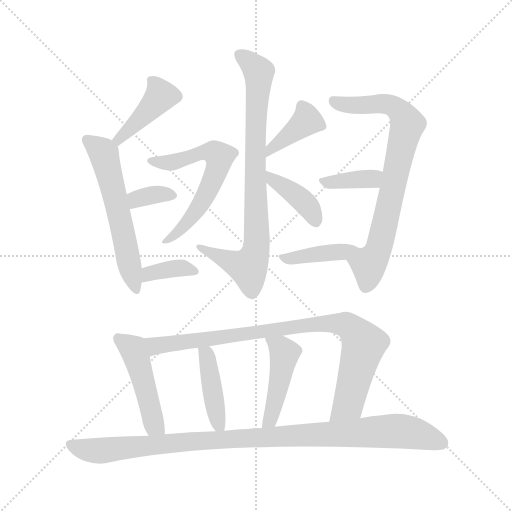
t = 0.00 s
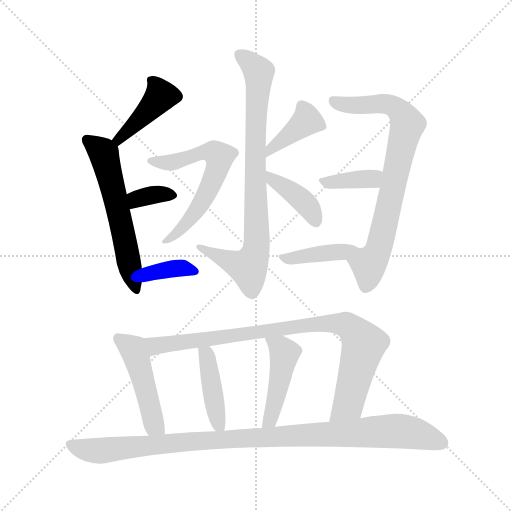
t = 2.21 s
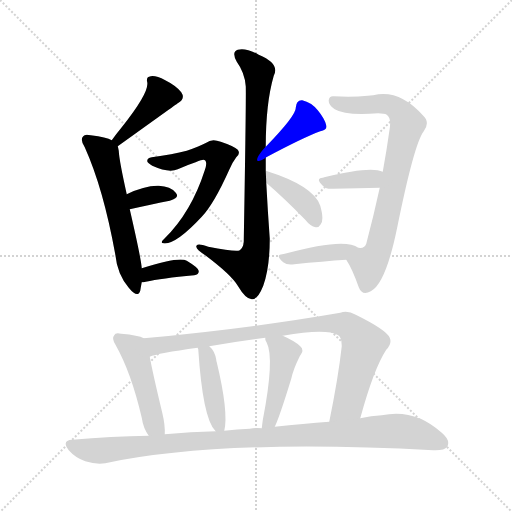
t = 4.41 s
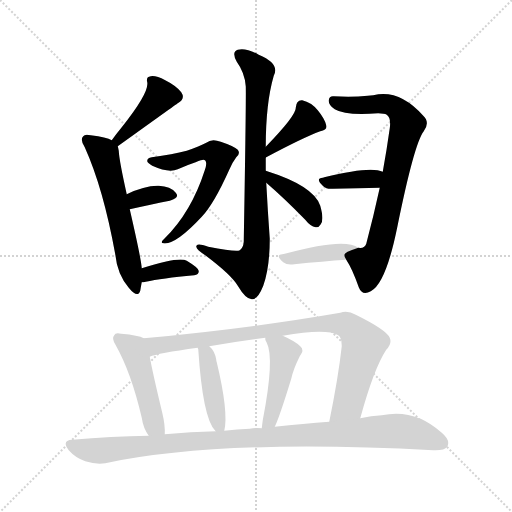
t = 6.62 s
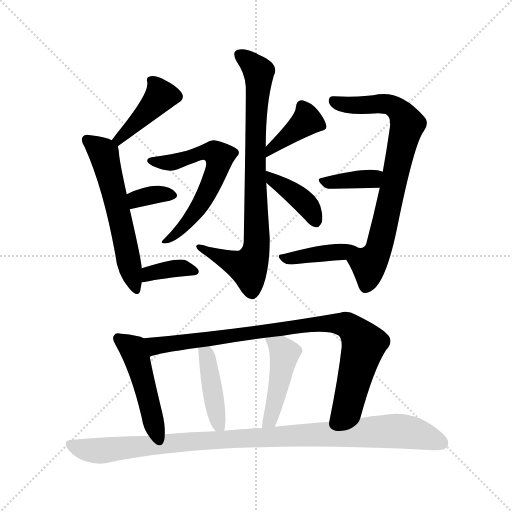
t = 8.83 s
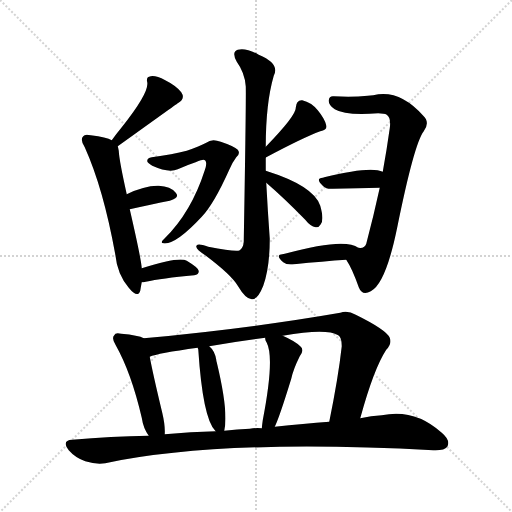
t = 11.03 s

The animated SVG that drew these frames (rendered in a browser with its animation timeline set to each time). Animation: 16 CSS @keyframes rules; one cycle of 11.03 s.

<svg version="1.1" viewBox="0 0 1024 1024" xmlns="http://www.w3.org/2000/svg">
  <g stroke="lightgray" stroke-dasharray="1,1" stroke-width="1" transform="scale(4, 4)">
    <line x1="0" y1="0" x2="256" y2="256"></line>
    <line x1="256" y1="0" x2="0" y2="256"></line>
    <line x1="128" y1="0" x2="128" y2="256"></line>
    <line x1="0" y1="128" x2="256" y2="128"></line>
  </g>
<g transform="scale(1, -1) translate(0, -900)">
   <style type="text/css">
    @keyframes keyframes0 {
      from {
       stroke: blue;
       stroke-dashoffset: 417;
       stroke-width: 128;
       }
       58% {
       animation-timing-function: step-end;
       stroke: blue;
       stroke-dashoffset: 0;
       stroke-width: 128;
       }
       to {
       stroke: black;
       stroke-width: 1024;
       }
       }
       #make-me-a-hanzi-animation-0 {
         animation: keyframes0 0.589355s both;
         animation-delay: 0.000000s;
         animation-timing-function: linear;
       }
    @keyframes keyframes1 {
      from {
       stroke: blue;
       stroke-dashoffset: 574;
       stroke-width: 128;
       }
       65% {
       animation-timing-function: step-end;
       stroke: blue;
       stroke-dashoffset: 0;
       stroke-width: 128;
       }
       to {
       stroke: black;
       stroke-width: 1024;
       }
       }
       #make-me-a-hanzi-animation-1 {
         animation: keyframes1 0.717122s both;
         animation-delay: 0.589355s;
         animation-timing-function: linear;
       }
    @keyframes keyframes2 {
      from {
       stroke: blue;
       stroke-dashoffset: 340;
       stroke-width: 128;
       }
       53% {
       animation-timing-function: step-end;
       stroke: blue;
       stroke-dashoffset: 0;
       stroke-width: 128;
       }
       to {
       stroke: black;
       stroke-width: 1024;
       }
       }
       #make-me-a-hanzi-animation-2 {
         animation: keyframes2 0.526693s both;
         animation-delay: 1.306478s;
         animation-timing-function: linear;
       }
    @keyframes keyframes3 {
      from {
       stroke: blue;
       stroke-dashoffset: 365;
       stroke-width: 128;
       }
       54% {
       animation-timing-function: step-end;
       stroke: blue;
       stroke-dashoffset: 0;
       stroke-width: 128;
       }
       to {
       stroke: black;
       stroke-width: 1024;
       }
       }
       #make-me-a-hanzi-animation-3 {
         animation: keyframes3 0.547038s both;
         animation-delay: 1.833171s;
         animation-timing-function: linear;
       }
    @keyframes keyframes4 {
      from {
       stroke: blue;
       stroke-dashoffset: 804;
       stroke-width: 128;
       }
       72% {
       animation-timing-function: step-end;
       stroke: blue;
       stroke-dashoffset: 0;
       stroke-width: 128;
       }
       to {
       stroke: black;
       stroke-width: 1024;
       }
       }
       #make-me-a-hanzi-animation-4 {
         animation: keyframes4 0.904297s both;
         animation-delay: 2.380208s;
         animation-timing-function: linear;
       }
    @keyframes keyframes5 {
      from {
       stroke: blue;
       stroke-dashoffset: 604;
       stroke-width: 128;
       }
       66% {
       animation-timing-function: step-end;
       stroke: blue;
       stroke-dashoffset: 0;
       stroke-width: 128;
       }
       to {
       stroke: black;
       stroke-width: 1024;
       }
       }
       #make-me-a-hanzi-animation-5 {
         animation: keyframes5 0.741536s both;
         animation-delay: 3.284505s;
         animation-timing-function: linear;
       }
    @keyframes keyframes6 {
      from {
       stroke: blue;
       stroke-dashoffset: 389;
       stroke-width: 128;
       }
       56% {
       animation-timing-function: step-end;
       stroke: blue;
       stroke-dashoffset: 0;
       stroke-width: 128;
       }
       to {
       stroke: black;
       stroke-width: 1024;
       }
       }
       #make-me-a-hanzi-animation-6 {
         animation: keyframes6 0.566569s both;
         animation-delay: 4.026042s;
         animation-timing-function: linear;
       }
    @keyframes keyframes7 {
      from {
       stroke: blue;
       stroke-dashoffset: 390;
       stroke-width: 128;
       }
       56% {
       animation-timing-function: step-end;
       stroke: blue;
       stroke-dashoffset: 0;
       stroke-width: 128;
       }
       to {
       stroke: black;
       stroke-width: 1024;
       }
       }
       #make-me-a-hanzi-animation-7 {
         animation: keyframes7 0.567383s both;
         animation-delay: 4.592611s;
         animation-timing-function: linear;
       }
    @keyframes keyframes8 {
      from {
       stroke: blue;
       stroke-dashoffset: 758;
       stroke-width: 128;
       }
       71% {
       animation-timing-function: step-end;
       stroke: blue;
       stroke-dashoffset: 0;
       stroke-width: 128;
       }
       to {
       stroke: black;
       stroke-width: 1024;
       }
       }
       #make-me-a-hanzi-animation-8 {
         animation: keyframes8 0.866862s both;
         animation-delay: 5.159993s;
         animation-timing-function: linear;
       }
    @keyframes keyframes9 {
      from {
       stroke: blue;
       stroke-dashoffset: 373;
       stroke-width: 128;
       }
       55% {
       animation-timing-function: step-end;
       stroke: blue;
       stroke-dashoffset: 0;
       stroke-width: 128;
       }
       to {
       stroke: black;
       stroke-width: 1024;
       }
       }
       #make-me-a-hanzi-animation-9 {
         animation: keyframes9 0.553548s both;
         animation-delay: 6.026855s;
         animation-timing-function: linear;
       }
    @keyframes keyframes10 {
      from {
       stroke: blue;
       stroke-dashoffset: 403;
       stroke-width: 128;
       }
       57% {
       animation-timing-function: step-end;
       stroke: blue;
       stroke-dashoffset: 0;
       stroke-width: 128;
       }
       to {
       stroke: black;
       stroke-width: 1024;
       }
       }
       #make-me-a-hanzi-animation-10 {
         animation: keyframes10 0.577962s both;
         animation-delay: 6.580404s;
         animation-timing-function: linear;
       }
    @keyframes keyframes11 {
      from {
       stroke: blue;
       stroke-dashoffset: 468;
       stroke-width: 128;
       }
       60% {
       animation-timing-function: step-end;
       stroke: blue;
       stroke-dashoffset: 0;
       stroke-width: 128;
       }
       to {
       stroke: black;
       stroke-width: 1024;
       }
       }
       #make-me-a-hanzi-animation-11 {
         animation: keyframes11 0.630859s both;
         animation-delay: 7.158366s;
         animation-timing-function: linear;
       }
    @keyframes keyframes12 {
      from {
       stroke: blue;
       stroke-dashoffset: 877;
       stroke-width: 128;
       }
       74% {
       animation-timing-function: step-end;
       stroke: blue;
       stroke-dashoffset: 0;
       stroke-width: 128;
       }
       to {
       stroke: black;
       stroke-width: 1024;
       }
       }
       #make-me-a-hanzi-animation-12 {
         animation: keyframes12 0.963704s both;
         animation-delay: 7.789225s;
         animation-timing-function: linear;
       }
    @keyframes keyframes13 {
      from {
       stroke: blue;
       stroke-dashoffset: 424;
       stroke-width: 128;
       }
       58% {
       animation-timing-function: step-end;
       stroke: blue;
       stroke-dashoffset: 0;
       stroke-width: 128;
       }
       to {
       stroke: black;
       stroke-width: 1024;
       }
       }
       #make-me-a-hanzi-animation-13 {
         animation: keyframes13 0.595052s both;
         animation-delay: 8.752930s;
         animation-timing-function: linear;
       }
    @keyframes keyframes14 {
      from {
       stroke: blue;
       stroke-dashoffset: 452;
       stroke-width: 128;
       }
       60% {
       animation-timing-function: step-end;
       stroke: blue;
       stroke-dashoffset: 0;
       stroke-width: 128;
       }
       to {
       stroke: black;
       stroke-width: 1024;
       }
       }
       #make-me-a-hanzi-animation-14 {
         animation: keyframes14 0.617839s both;
         animation-delay: 9.347982s;
         animation-timing-function: linear;
       }
    @keyframes keyframes15 {
      from {
       stroke: blue;
       stroke-dashoffset: 1005;
       stroke-width: 128;
       }
       77% {
       animation-timing-function: step-end;
       stroke: blue;
       stroke-dashoffset: 0;
       stroke-width: 128;
       }
       to {
       stroke: black;
       stroke-width: 1024;
       }
       }
       #make-me-a-hanzi-animation-15 {
         animation: keyframes15 1.067871s both;
         animation-delay: 9.965820s;
         animation-timing-function: linear;
       }
</style>
<path d="M 235.5 607.5 Q 352.5 691.5 355.5 693.5 Q 371.5 702.5 362.5 715.5 Q 352.5 728.5 330.5 739.5 Q 311.5 749.5 301.5 747.5 Q 291.5 746.5 294.5 735.5 Q 298.5 714.5 243.5 645.5 Q 233.5 633.5 223.5 619.5 C 205.5 595.5 211.5 590.5 235.5 607.5 Z" fill="lightgray"></path> 
<path d="M 283.5 363.5 Q 282.5 381.5 259.5 481.5 L 253.5 511.5 Q 238.5 578.5 237.5 598.5 Q 236.5 604.5 235.5 607.5 C 233.5 615.5 233.5 615.5 223.5 619.5 Q 213.5 625.5 181.5 629.5 Q 169.5 632.5 166.5 627.5 Q 159.5 620.5 169.5 605.5 Q 206.5 523.5 230.5 391.5 Q 234.5 351.5 257.5 324.5 Q 275.5 302.5 280.5 318.5 Q 281.5 325.5 283.5 335.5 L 283.5 363.5 Z" fill="lightgray"></path> 
<path d="M 259.5 481.5 Q 304.5 491.5 339.5 498.5 Q 360.5 504.5 351.5 514.5 Q 341.5 527.5 317.5 528.5 Q 290.5 529.5 253.5 511.5 C 226.5 498.5 230.5 475.5 259.5 481.5 Z" fill="lightgray"></path> 
<path d="M 283.5 335.5 Q 286.5 335.5 291.5 336.5 Q 322.5 343.5 388.5 349.5 Q 397.5 350.5 397.5 357.5 Q 398.5 363.5 373.5 378.5 Q 358.5 387.5 283.5 363.5 C 254.5 354.5 253.5 333.5 283.5 335.5 Z" fill="lightgray"></path> 
<path d="M 531.5 558.5 Q 531.5 571.5 531.5 584.5 L 531.5 606.5 Q 531.5 693.5 547.5 748.5 Q 560.5 772.5 517.5 790.5 Q 490.5 805.5 475.5 800.5 Q 462.5 796.5 473.5 776.5 Q 489.5 754.5 491.5 727.5 Q 492.5 708.5 487.5 416.5 Q 486.5 404.5 479.5 399.5 Q 472.5 395.5 416.5 406.5 Q 391.5 415.5 392.5 406.5 Q 393.5 400.5 410.5 389.5 Q 462.5 350.5 475.5 328.5 Q 491.5 301.5 503.5 301.5 Q 515.5 300.5 526.5 328.5 Q 539.5 364.5 539.5 422.5 Q 535.5 477.5 532.5 534.5 L 531.5 558.5 Z" fill="lightgray"></path> 
<path d="M 303.5 585.5 Q 294.5 584.5 294.5 578.5 Q 293.5 574.5 304.5 568.5 Q 337.5 553.5 355.5 561.5 Q 401.5 580.5 406.5 580.5 Q 416.5 579.5 409.5 559.5 Q 382.5 475.5 329.5 423.5 Q 319.5 414.5 326.5 413.5 Q 350.5 409.5 403.5 466.5 Q 427.5 491.5 458.5 560.5 Q 465.5 576.5 472.5 585.5 Q 481.5 592.5 475.5 600.5 Q 468.5 607.5 441.5 616.5 Q 423.5 623.5 412.5 614.5 Q 399.5 607.5 373.5 598.5 Q 345.5 591.5 303.5 585.5 Z" fill="lightgray"></path> 
<path d="M 531.5 584.5 Q 530.5 585.5 532.5 585.5 Q 605.5 624.5 640.5 637.5 Q 655.5 640.5 652.5 649.5 Q 649.5 662.5 635.5 679.5 Q 622.5 695.5 604.5 699.5 Q 592.5 700.5 591.5 684.5 Q 592.5 669.5 531.5 606.5 C 510.5 584.5 506.5 568.5 531.5 584.5 Z" fill="lightgray"></path> 
<path d="M 532.5 534.5 Q 568.5 503.5 610.5 460.5 Q 620.5 447.5 631.5 445.5 Q 637.5 444.5 641.5 451.5 Q 648.5 460.5 640.5 488.5 Q 627.5 528.5 531.5 558.5 C 502.5 567.5 509.5 554.5 532.5 534.5 Z" fill="lightgray"></path> 
<path d="M 692.5 380.5 Q 704.5 362.5 717.5 325.5 Q 724.5 307.5 741.5 317.5 Q 771.5 332.5 794.5 445.5 Q 828.5 613.5 847.5 637.5 Q 860.5 655.5 846.5 668.5 Q 798.5 722.5 746.5 709.5 Q 740.5 709.5 735.5 708.5 Q 704.5 705.5 667.5 707.5 Q 658.5 708.5 657.5 699.5 Q 656.5 690.5 669.5 681.5 Q 690.5 668.5 756.5 673.5 Q 768.5 673.5 773.5 670.5 Q 782.5 664.5 779.5 643.5 Q 773.5 600.5 765.5 556.5 L 759.5 524.5 Q 747.5 469.5 732.5 412.5 Q 729.5 402.5 716.5 404.5 C 688.5 394.5 684.5 393.5 692.5 380.5 Z" fill="lightgray"></path> 
<path d="M 765.5 556.5 Q 741.5 568.5 648.5 545.5 Q 647.5 545.5 645.5 544.5 Q 629.5 543.5 646.5 527.5 Q 652.5 521.5 665.5 522.5 Q 717.5 523.5 759.5 524.5 C 789.5 525.5 793.5 545.5 765.5 556.5 Z" fill="lightgray"></path> 
<path d="M 716.5 404.5 Q 689.5 425.5 569.5 392.5 Q 566.5 392.5 564.5 391.5 Q 549.5 390.5 566.5 375.5 Q 573.5 369.5 588.5 371.5 Q 646.5 377.5 692.5 380.5 C 722.5 382.5 741.5 388.5 716.5 404.5 Z" fill="lightgray"></path> 
<path d="M 287.5 223.5 Q 277.5 229.5 242.5 232.5 Q 230.5 235.5 228.5 229.5 Q 222.5 223.5 231.5 209.5 Q 262.5 154.5 283.5 64.5 Q 286.5 43.5 297.5 28.5 C 313.5 3.5 329.5 1.5 329.5 31.5 Q 330.5 49.5 324.5 74.5 Q 305.5 153.5 299.5 186.5 C 293.5 215.5 292.5 221.5 287.5 223.5 Z" fill="lightgray"></path> 
<path d="M 720.5 63.5 Q 747.5 162.5 772.5 200.5 Q 784.5 212.5 779.5 224.5 Q 772.5 240.5 711.5 270.5 Q 695.5 279.5 680.5 274.5 Q 502.5 243.5 287.5 223.5 C 257.5 220.5 270.5 178.5 299.5 186.5 Q 314.5 193.5 395.5 204.5 L 418.5 207.5 Q 473.5 217.5 530.5 224.5 L 565.5 228.5 Q 652.5 243.5 676.5 229.5 Q 683.5 225.5 683.5 207.5 Q 676.5 144.5 658.5 56.5 C 652.5 27.5 712.5 34.5 720.5 63.5 Z" fill="lightgray"></path> 
<path d="M 448.5 38.5 Q 457.5 75.5 433.5 175.5 Q 432.5 178.5 432.5 180.5 Q 429.5 198.5 418.5 207.5 C 396.5 228.5 389.5 233.5 395.5 204.5 Q 395.5 203.5 396.5 201.5 Q 405.5 63.5 430.5 38.5 L 431.5 37.5 C 445.5 22.5 445.5 22.5 448.5 38.5 Z" fill="lightgray"></path> 
<path d="M 549.5 46.5 Q 558.5 64.5 582.5 142.5 Q 586.5 161.5 599.5 187.5 Q 609.5 200.5 600.5 207.5 Q 590.5 217.5 565.5 228.5 C 538.5 240.5 527.5 245.5 530.5 224.5 Q 529.5 220.5 533.5 214.5 Q 549.5 183.5 525.5 59.5 Q 524.5 52.5 523.5 43.5 C 520.5 13.5 537.5 19.5 549.5 46.5 Z" fill="lightgray"></path> 
<path d="M 297.5 28.5 Q 222.5 27.5 144.5 20.5 Q 122.5 19.5 137.5 -0.5 Q 150.5 -15.5 170.5 -22.5 Q 192.5 -29.5 210.5 -26.5 Q 439.5 22.5 866.5 -0.5 Q 888.5 -1.5 894.5 6.5 Q 901.5 19.5 883.5 34.5 Q 829.5 83.5 763.5 69.5 Q 742.5 68.5 720.5 63.5 L 658.5 56.5 Q 607.5 52.5 549.5 46.5 L 523.5 43.5 Q 510.5 44.5 499.5 42.5 Q 474.5 41.5 448.5 38.5 L 431.5 37.5 Q 382.5 36.5 329.5 31.5 L 297.5 28.5 Z" fill="lightgray"></path> 
      <clipPath id="make-me-a-hanzi-clip-0">
      <path d="M 235.5 607.5 Q 352.5 691.5 355.5 693.5 Q 371.5 702.5 362.5 715.5 Q 352.5 728.5 330.5 739.5 Q 311.5 749.5 301.5 747.5 Q 291.5 746.5 294.5 735.5 Q 298.5 714.5 243.5 645.5 Q 233.5 633.5 223.5 619.5 C 205.5 595.5 211.5 590.5 235.5 607.5 Z" fill="lightgray"></path>
      </clipPath>
      <path clip-path="url(#make-me-a-hanzi-clip-0)" d="M 306.5 736.5 L 321.5 707.5 L 242.5 620.5 L 231.5 621.5 " fill="none" id="make-me-a-hanzi-animation-0" stroke-dasharray="289 578" stroke-linecap="round"></path>

      <clipPath id="make-me-a-hanzi-clip-1">
      <path d="M 283.5 363.5 Q 282.5 381.5 259.5 481.5 L 253.5 511.5 Q 238.5 578.5 237.5 598.5 Q 236.5 604.5 235.5 607.5 C 233.5 615.5 233.5 615.5 223.5 619.5 Q 213.5 625.5 181.5 629.5 Q 169.5 632.5 166.5 627.5 Q 159.5 620.5 169.5 605.5 Q 206.5 523.5 230.5 391.5 Q 234.5 351.5 257.5 324.5 Q 275.5 302.5 280.5 318.5 Q 281.5 325.5 283.5 335.5 L 283.5 363.5 Z" fill="lightgray"></path>
      </clipPath>
      <path clip-path="url(#make-me-a-hanzi-clip-1)" d="M 175.5 619.5 L 208.5 591.5 L 269.5 323.5 " fill="none" id="make-me-a-hanzi-animation-1" stroke-dasharray="446 892" stroke-linecap="round"></path>

      <clipPath id="make-me-a-hanzi-clip-2">
      <path d="M 259.5 481.5 Q 304.5 491.5 339.5 498.5 Q 360.5 504.5 351.5 514.5 Q 341.5 527.5 317.5 528.5 Q 290.5 529.5 253.5 511.5 C 226.5 498.5 230.5 475.5 259.5 481.5 Z" fill="lightgray"></path>
      </clipPath>
      <path clip-path="url(#make-me-a-hanzi-clip-2)" d="M 265.5 490.5 L 272.5 501.5 L 303.5 509.5 L 342.5 508.5 " fill="none" id="make-me-a-hanzi-animation-2" stroke-dasharray="212 424" stroke-linecap="round"></path>

      <clipPath id="make-me-a-hanzi-clip-3">
      <path d="M 283.5 335.5 Q 286.5 335.5 291.5 336.5 Q 322.5 343.5 388.5 349.5 Q 397.5 350.5 397.5 357.5 Q 398.5 363.5 373.5 378.5 Q 358.5 387.5 283.5 363.5 C 254.5 354.5 253.5 333.5 283.5 335.5 Z" fill="lightgray"></path>
      </clipPath>
      <path clip-path="url(#make-me-a-hanzi-clip-3)" d="M 286.5 342.5 L 299.5 355.5 L 338.5 362.5 L 389.5 357.5 " fill="none" id="make-me-a-hanzi-animation-3" stroke-dasharray="237 474" stroke-linecap="round"></path>

      <clipPath id="make-me-a-hanzi-clip-4">
      <path d="M 531.5 558.5 Q 531.5 571.5 531.5 584.5 L 531.5 606.5 Q 531.5 693.5 547.5 748.5 Q 560.5 772.5 517.5 790.5 Q 490.5 805.5 475.5 800.5 Q 462.5 796.5 473.5 776.5 Q 489.5 754.5 491.5 727.5 Q 492.5 708.5 487.5 416.5 Q 486.5 404.5 479.5 399.5 Q 472.5 395.5 416.5 406.5 Q 391.5 415.5 392.5 406.5 Q 393.5 400.5 410.5 389.5 Q 462.5 350.5 475.5 328.5 Q 491.5 301.5 503.5 301.5 Q 515.5 300.5 526.5 328.5 Q 539.5 364.5 539.5 422.5 Q 535.5 477.5 532.5 534.5 L 531.5 558.5 Z" fill="lightgray"></path>
      </clipPath>
      <path clip-path="url(#make-me-a-hanzi-clip-4)" d="M 481.5 787.5 L 517.5 755.5 L 509.5 596.5 L 511.5 396.5 L 494.5 364.5 L 398.5 405.5 " fill="none" id="make-me-a-hanzi-animation-4" stroke-dasharray="676 1352" stroke-linecap="round"></path>

      <clipPath id="make-me-a-hanzi-clip-5">
      <path d="M 303.5 585.5 Q 294.5 584.5 294.5 578.5 Q 293.5 574.5 304.5 568.5 Q 337.5 553.5 355.5 561.5 Q 401.5 580.5 406.5 580.5 Q 416.5 579.5 409.5 559.5 Q 382.5 475.5 329.5 423.5 Q 319.5 414.5 326.5 413.5 Q 350.5 409.5 403.5 466.5 Q 427.5 491.5 458.5 560.5 Q 465.5 576.5 472.5 585.5 Q 481.5 592.5 475.5 600.5 Q 468.5 607.5 441.5 616.5 Q 423.5 623.5 412.5 614.5 Q 399.5 607.5 373.5 598.5 Q 345.5 591.5 303.5 585.5 Z" fill="lightgray"></path>
      </clipPath>
      <path clip-path="url(#make-me-a-hanzi-clip-5)" d="M 302.5 576.5 L 340.5 574.5 L 414.5 596.5 L 438.5 587.5 L 433.5 560.5 L 400.5 489.5 L 359.5 437.5 L 330.5 417.5 " fill="none" id="make-me-a-hanzi-animation-5" stroke-dasharray="476 952" stroke-linecap="round"></path>

      <clipPath id="make-me-a-hanzi-clip-6">
      <path d="M 531.5 584.5 Q 530.5 585.5 532.5 585.5 Q 605.5 624.5 640.5 637.5 Q 655.5 640.5 652.5 649.5 Q 649.5 662.5 635.5 679.5 Q 622.5 695.5 604.5 699.5 Q 592.5 700.5 591.5 684.5 Q 592.5 669.5 531.5 606.5 C 510.5 584.5 506.5 568.5 531.5 584.5 Z" fill="lightgray"></path>
      </clipPath>
      <path clip-path="url(#make-me-a-hanzi-clip-6)" d="M 642.5 647.5 L 613.5 658.5 L 545.5 608.5 L 540.5 591.5 " fill="none" id="make-me-a-hanzi-animation-6" stroke-dasharray="261 522" stroke-linecap="round"></path>

      <clipPath id="make-me-a-hanzi-clip-7">
      <path d="M 532.5 534.5 Q 568.5 503.5 610.5 460.5 Q 620.5 447.5 631.5 445.5 Q 637.5 444.5 641.5 451.5 Q 648.5 460.5 640.5 488.5 Q 627.5 528.5 531.5 558.5 C 502.5 567.5 509.5 554.5 532.5 534.5 Z" fill="lightgray"></path>
      </clipPath>
      <path clip-path="url(#make-me-a-hanzi-clip-7)" d="M 540.5 552.5 L 545.5 539.5 L 615.5 488.5 L 630.5 458.5 " fill="none" id="make-me-a-hanzi-animation-7" stroke-dasharray="262 524" stroke-linecap="round"></path>

      <clipPath id="make-me-a-hanzi-clip-8">
      <path d="M 692.5 380.5 Q 704.5 362.5 717.5 325.5 Q 724.5 307.5 741.5 317.5 Q 771.5 332.5 794.5 445.5 Q 828.5 613.5 847.5 637.5 Q 860.5 655.5 846.5 668.5 Q 798.5 722.5 746.5 709.5 Q 740.5 709.5 735.5 708.5 Q 704.5 705.5 667.5 707.5 Q 658.5 708.5 657.5 699.5 Q 656.5 690.5 669.5 681.5 Q 690.5 668.5 756.5 673.5 Q 768.5 673.5 773.5 670.5 Q 782.5 664.5 779.5 643.5 Q 773.5 600.5 765.5 556.5 L 759.5 524.5 Q 747.5 469.5 732.5 412.5 Q 729.5 402.5 716.5 404.5 C 688.5 394.5 684.5 393.5 692.5 380.5 Z" fill="lightgray"></path>
      </clipPath>
      <path clip-path="url(#make-me-a-hanzi-clip-8)" d="M 667.5 697.5 L 710.5 688.5 L 778.5 690.5 L 799.5 677.5 L 814.5 651.5 L 762.5 416.5 L 737.5 370.5 L 731.5 328.5 " fill="none" id="make-me-a-hanzi-animation-8" stroke-dasharray="630 1260" stroke-linecap="round"></path>

      <clipPath id="make-me-a-hanzi-clip-9">
      <path d="M 765.5 556.5 Q 741.5 568.5 648.5 545.5 Q 647.5 545.5 645.5 544.5 Q 629.5 543.5 646.5 527.5 Q 652.5 521.5 665.5 522.5 Q 717.5 523.5 759.5 524.5 C 789.5 525.5 793.5 545.5 765.5 556.5 Z" fill="lightgray"></path>
      </clipPath>
      <path clip-path="url(#make-me-a-hanzi-clip-9)" d="M 645.5 535.5 L 737.5 541.5 L 759.5 552.5 " fill="none" id="make-me-a-hanzi-animation-9" stroke-dasharray="245 490" stroke-linecap="round"></path>

      <clipPath id="make-me-a-hanzi-clip-10">
      <path d="M 716.5 404.5 Q 689.5 425.5 569.5 392.5 Q 566.5 392.5 564.5 391.5 Q 549.5 390.5 566.5 375.5 Q 573.5 369.5 588.5 371.5 Q 646.5 377.5 692.5 380.5 C 722.5 382.5 741.5 388.5 716.5 404.5 Z" fill="lightgray"></path>
      </clipPath>
      <path clip-path="url(#make-me-a-hanzi-clip-10)" d="M 564.5 383.5 L 710.5 402.5 " fill="none" id="make-me-a-hanzi-animation-10" stroke-dasharray="275 550" stroke-linecap="round"></path>

      <clipPath id="make-me-a-hanzi-clip-11">
      <path d="M 287.5 223.5 Q 277.5 229.5 242.5 232.5 Q 230.5 235.5 228.5 229.5 Q 222.5 223.5 231.5 209.5 Q 262.5 154.5 283.5 64.5 Q 286.5 43.5 297.5 28.5 C 313.5 3.5 329.5 1.5 329.5 31.5 Q 330.5 49.5 324.5 74.5 Q 305.5 153.5 299.5 186.5 C 293.5 215.5 292.5 221.5 287.5 223.5 Z" fill="lightgray"></path>
      </clipPath>
      <path clip-path="url(#make-me-a-hanzi-clip-11)" d="M 237.5 222.5 L 268.5 196.5 L 308.5 50.5 L 323.5 37.5 " fill="none" id="make-me-a-hanzi-animation-11" stroke-dasharray="340 680" stroke-linecap="round"></path>

      <clipPath id="make-me-a-hanzi-clip-12">
      <path d="M 720.5 63.5 Q 747.5 162.5 772.5 200.5 Q 784.5 212.5 779.5 224.5 Q 772.5 240.5 711.5 270.5 Q 695.5 279.5 680.5 274.5 Q 502.5 243.5 287.5 223.5 C 257.5 220.5 270.5 178.5 299.5 186.5 Q 314.5 193.5 395.5 204.5 L 418.5 207.5 Q 473.5 217.5 530.5 224.5 L 565.5 228.5 Q 652.5 243.5 676.5 229.5 Q 683.5 225.5 683.5 207.5 Q 676.5 144.5 658.5 56.5 C 652.5 27.5 712.5 34.5 720.5 63.5 Z" fill="lightgray"></path>
      </clipPath>
      <path clip-path="url(#make-me-a-hanzi-clip-12)" d="M 300.5 193.5 L 310.5 208.5 L 331.5 212.5 L 647.5 253.5 L 695.5 249.5 L 727.5 211.5 L 694.5 88.5 L 665.5 64.5 " fill="none" id="make-me-a-hanzi-animation-12" stroke-dasharray="749 1498" stroke-linecap="round"></path>

      <clipPath id="make-me-a-hanzi-clip-13">
      <path d="M 448.5 38.5 Q 457.5 75.5 433.5 175.5 Q 432.5 178.5 432.5 180.5 Q 429.5 198.5 418.5 207.5 C 396.5 228.5 389.5 233.5 395.5 204.5 Q 395.5 203.5 396.5 201.5 Q 405.5 63.5 430.5 38.5 L 431.5 37.5 C 445.5 22.5 445.5 22.5 448.5 38.5 Z" fill="lightgray"></path>
      </clipPath>
      <path clip-path="url(#make-me-a-hanzi-clip-13)" d="M 401.5 204.5 L 414.5 183.5 L 432.5 71.5 L 443.5 43.5 " fill="none" id="make-me-a-hanzi-animation-13" stroke-dasharray="296 592" stroke-linecap="round"></path>

      <clipPath id="make-me-a-hanzi-clip-14">
      <path d="M 549.5 46.5 Q 558.5 64.5 582.5 142.5 Q 586.5 161.5 599.5 187.5 Q 609.5 200.5 600.5 207.5 Q 590.5 217.5 565.5 228.5 C 538.5 240.5 527.5 245.5 530.5 224.5 Q 529.5 220.5 533.5 214.5 Q 549.5 183.5 525.5 59.5 Q 524.5 52.5 523.5 43.5 C 520.5 13.5 537.5 19.5 549.5 46.5 Z" fill="lightgray"></path>
      </clipPath>
      <path clip-path="url(#make-me-a-hanzi-clip-14)" d="M 536.5 220.5 L 569.5 193.5 L 547.5 84.5 L 539.5 58.5 L 529.5 47.5 " fill="none" id="make-me-a-hanzi-animation-14" stroke-dasharray="324 648" stroke-linecap="round"></path>

      <clipPath id="make-me-a-hanzi-clip-15">
      <path d="M 297.5 28.5 Q 222.5 27.5 144.5 20.5 Q 122.5 19.5 137.5 -0.5 Q 150.5 -15.5 170.5 -22.5 Q 192.5 -29.5 210.5 -26.5 Q 439.5 22.5 866.5 -0.5 Q 888.5 -1.5 894.5 6.5 Q 901.5 19.5 883.5 34.5 Q 829.5 83.5 763.5 69.5 Q 742.5 68.5 720.5 63.5 L 658.5 56.5 Q 607.5 52.5 549.5 46.5 L 523.5 43.5 Q 510.5 44.5 499.5 42.5 Q 474.5 41.5 448.5 38.5 L 431.5 37.5 Q 382.5 36.5 329.5 31.5 L 297.5 28.5 Z" fill="lightgray"></path>
      </clipPath>
      <path clip-path="url(#make-me-a-hanzi-clip-15)" d="M 141.5 9.5 L 193.5 -1.5 L 410.5 19.5 L 788.5 38.5 L 848.5 28.5 L 883.5 13.5 " fill="none" id="make-me-a-hanzi-animation-15" stroke-dasharray="877 1754" stroke-linecap="round"></path>

</g>
</svg>
